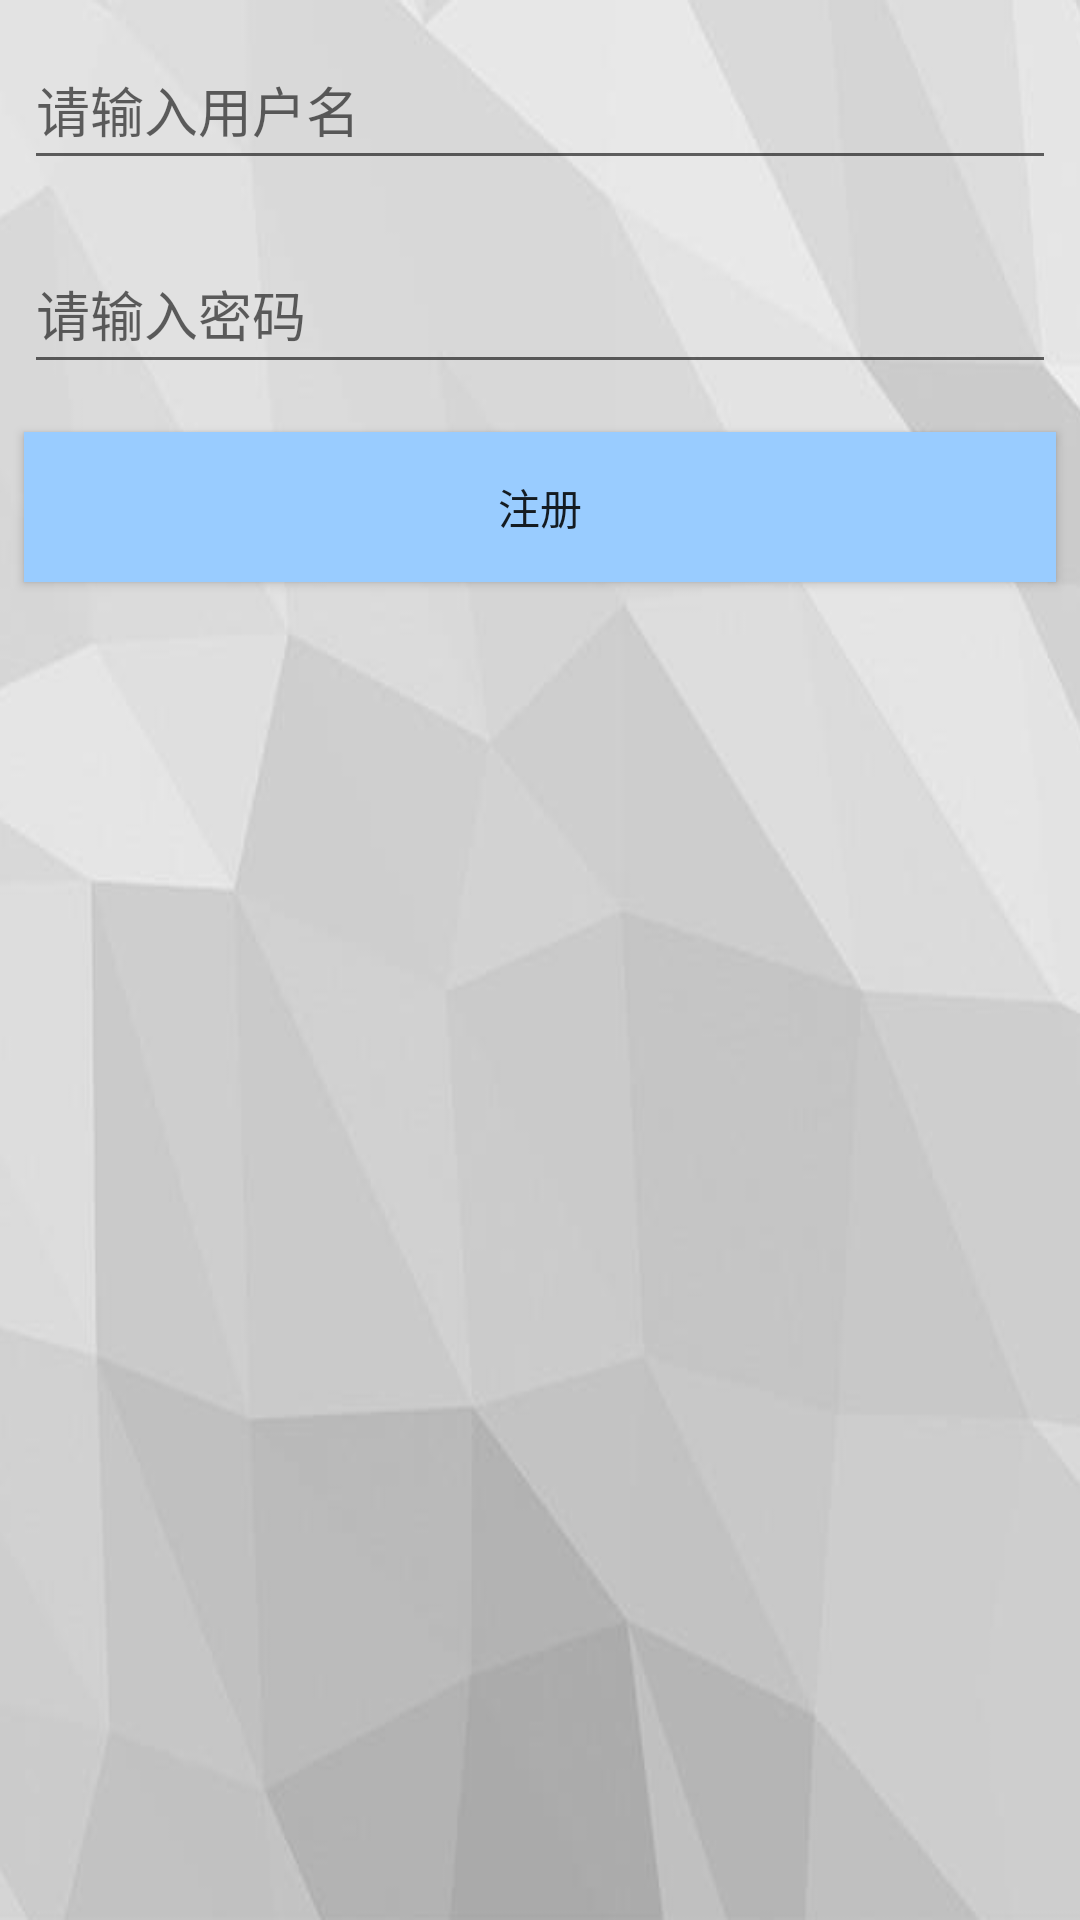

Here is an Android app screen rendered from its layout file. Give the layout XML and the strings, colors and styles it references.
<!-- AndroidManifest.xml: application theme AppTheme -->
<!-- res/layout/activity_register.xml -->
<?xml version="1.0" encoding="utf-8"?>
    <LinearLayout
        xmlns:android="http://schemas.android.com/apk/res/android"
        xmlns:app="http://schemas.android.com/apk/res-auto"
        xmlns:tools="http://schemas.android.com/tools"
        android:layout_width="match_parent"
        android:layout_height="match_parent"
        android:background="@drawable/home_back"
        tools:context="com.example.zqf.store.RegisterActivity"
        android:orientation="vertical">

        <EditText
            android:id="@+id/editText_register_name"
            android:layout_width="match_parent"
            android:layout_height="50dp"
            android:layout_marginBottom="8dp"
            android:layout_marginEnd="8dp"
            android:layout_marginStart="8dp"
            android:layout_marginTop="10dp"
            android:ems="10"
            android:hint="@string/reg_1"
            android:inputType="textPersonName" />

        <EditText
            android:id="@+id/editText_register_password"
            android:layout_width="match_parent"
            android:layout_height="50dp"
            android:layout_marginBottom="8dp"
            android:layout_marginEnd="8dp"
            android:layout_marginStart="8dp"
            android:layout_marginTop="10dp"
            android:ems="10"
            android:hint="@string/login_2"
            android:inputType="textPassword" />

        <Button
            android:id="@+id/button_register_Reg"
            android:layout_width="match_parent"
            android:layout_height="50dp"
            android:layout_marginBottom="8dp"
            android:layout_marginEnd="8dp"
            android:layout_marginStart="8dp"
            android:layout_marginTop="8dp"
            android:background="#99CCFF"
            android:text="@string/reg" />
    </LinearLayout>
<!-- resources referenced by this layout -->
<resources>
  <!-- drawable home_back: png bitmap (drawable, 37340 bytes) -->
  <string name="login_2">请输入密码</string>
  <string name="reg">注册</string>
  <string name="reg_1">请输入用户名</string>
  <style name="AppTheme" parent="Theme.AppCompat.Light.DarkActionBar">
          
          <item name="colorPrimary">#CC3300</item>
          <item name="colorPrimaryDark">#CC3300</item>
          <item name="colorAccent">@color/colorAccent</item>
      </style>
  <!-- not gathered from this repository: default colours our renderer supplied (Android Studio template values) -->
  <color name="colorAccent">#FF03DAC5</color>
</resources>
